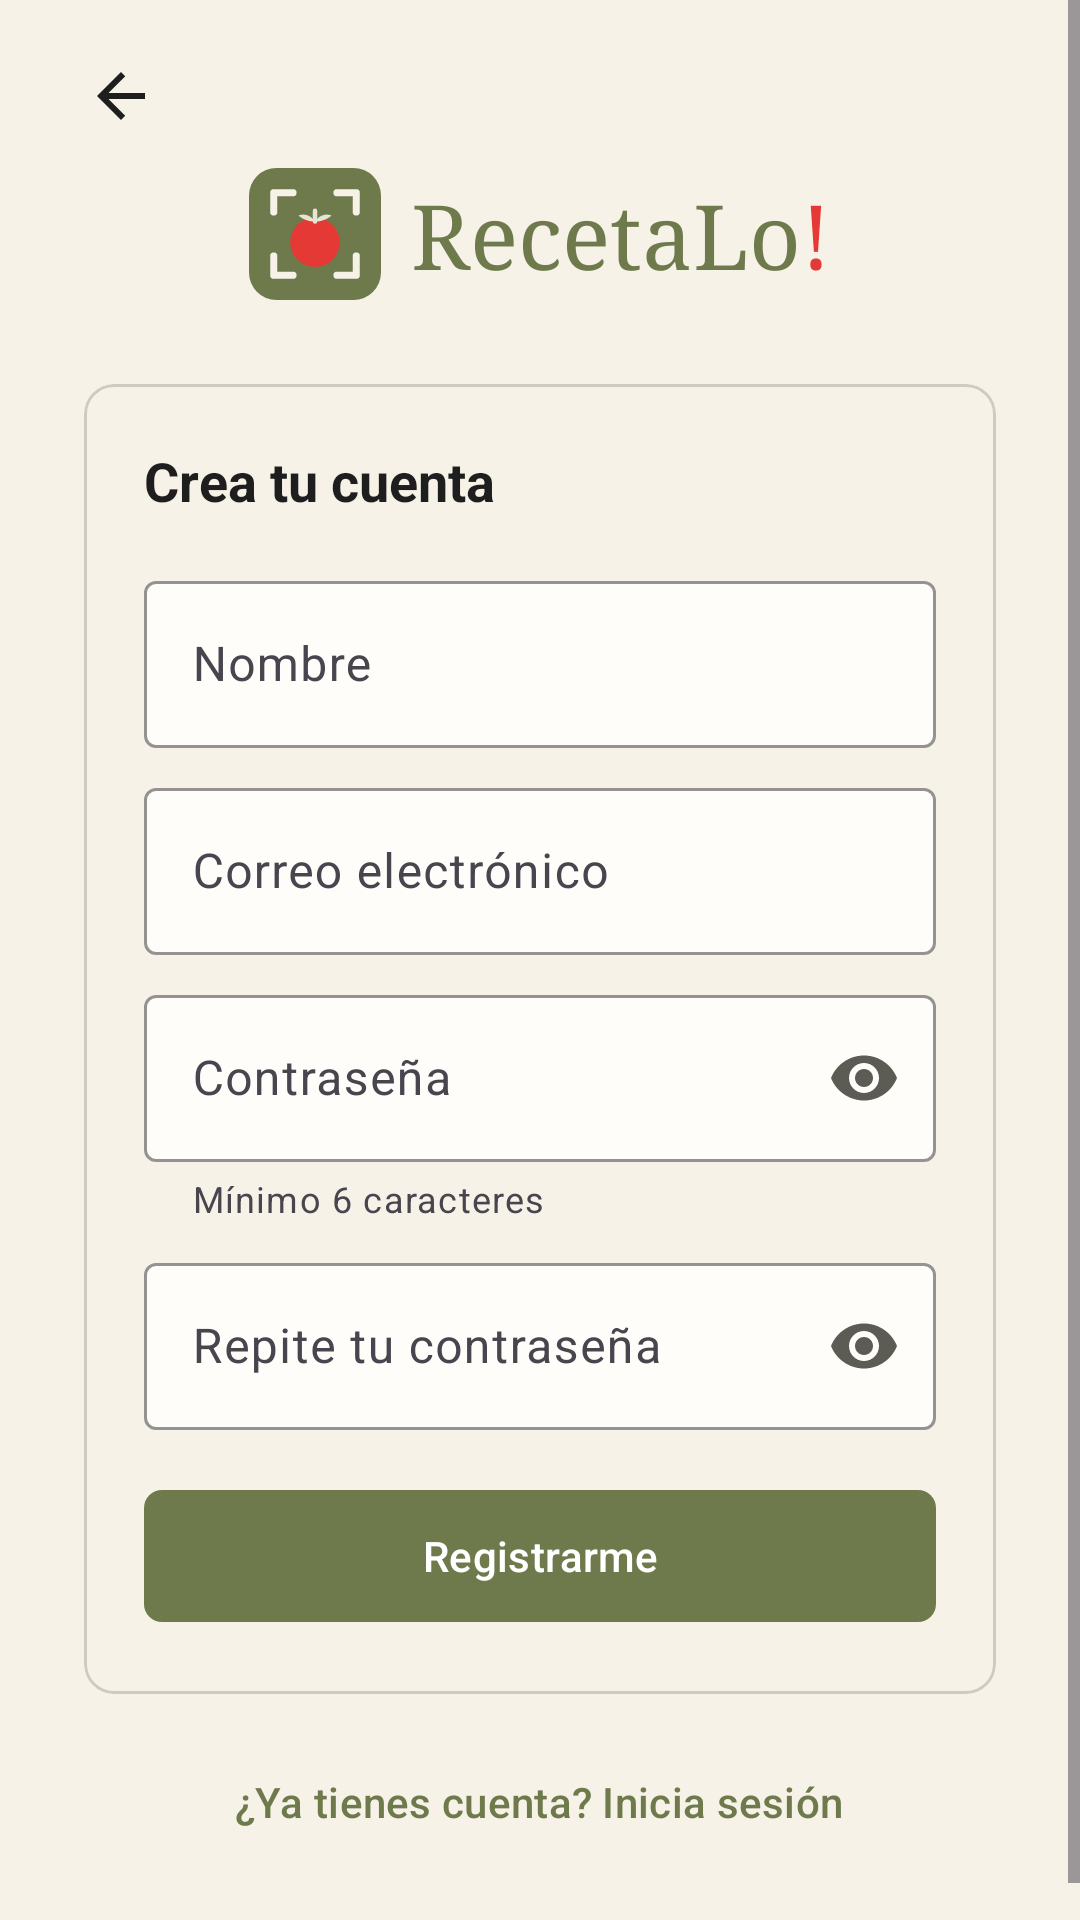

Produce the Android XML layout that renders to this screen, including the resource entries it uses.
<!-- AndroidManifest.xml: application theme Theme.Apprecetas -->
<!-- res/layout/activity_registro.xml -->
<?xml version="1.0" encoding="utf-8"?>
<ScrollView xmlns:android="http://schemas.android.com/apk/res/android"
    xmlns:tools="http://schemas.android.com/tools"
    xmlns:app="http://schemas.android.com/apk/res-auto"
    android:id="@+id/raiz"
    android:layout_width="match_parent"
    android:layout_height="match_parent"
    android:background="@color/crema"
    android:fillViewport="true"
    tools:context=".RegistroActivity">

    <LinearLayout
        android:layout_width="match_parent"
        android:layout_height="wrap_content"
        android:orientation="vertical"
        android:paddingHorizontal="28dp"
        android:paddingTop="8dp"
        android:paddingBottom="28dp">

        <ImageButton
            android:id="@+id/btnAtras"
            android:layout_width="48dp"
            android:layout_height="48dp"
            android:layout_marginStart="-12dp"
            android:background="?attr/selectableItemBackgroundBorderless"
            android:contentDescription="@string/volver"
            android:src="@drawable/ic_atras"
            app:tint="@color/texto" />

        <include layout="@layout/include_logo" />

        <com.google.android.material.card.MaterialCardView
            style="@style/RecetaLo.Tarjeta"
            android:layout_width="match_parent"
            android:layout_height="wrap_content"
            android:layout_marginTop="28dp">

            <LinearLayout
                android:layout_width="match_parent"
                android:layout_height="wrap_content"
                android:orientation="vertical"
                android:padding="20dp">

                <TextView
                    android:layout_width="wrap_content"
                    android:layout_height="wrap_content"
                    android:text="@string/registro_titulo"
                    android:textColor="@color/texto"
                    android:textSize="18sp"
                    android:textStyle="bold" />

                <com.google.android.material.textfield.TextInputLayout
                    android:id="@+id/tilNombre"
                    style="@style/RecetaLo.Campo"
                    android:layout_width="match_parent"
                    android:layout_height="wrap_content"
                    android:layout_marginTop="16dp"
                    android:hint="@string/registro_nombre">

                    <com.google.android.material.textfield.TextInputEditText
                        android:id="@+id/etNombre"
                        android:layout_width="match_parent"
                        android:layout_height="wrap_content"
                        android:autofillHints="name"
                        android:imeOptions="actionNext"
                        android:inputType="textPersonName|textCapWords"
                        android:maxLength="40"
                        android:maxLines="1" />
                </com.google.android.material.textfield.TextInputLayout>

                <com.google.android.material.textfield.TextInputLayout
                    android:id="@+id/tilCorreo"
                    style="@style/RecetaLo.Campo"
                    android:layout_width="match_parent"
                    android:layout_height="wrap_content"
                    android:layout_marginTop="8dp"
                    android:hint="@string/campo_correo">

                    <com.google.android.material.textfield.TextInputEditText
                        android:id="@+id/etCorreo"
                        android:layout_width="match_parent"
                        android:layout_height="wrap_content"
                        android:autofillHints="emailAddress"
                        android:imeOptions="actionNext"
                        android:inputType="textEmailAddress"
                        android:maxLines="1" />
                </com.google.android.material.textfield.TextInputLayout>

                <com.google.android.material.textfield.TextInputLayout
                    android:id="@+id/tilContrasena"
                    style="@style/RecetaLo.Campo"
                    android:layout_width="match_parent"
                    android:layout_height="wrap_content"
                    android:layout_marginTop="8dp"
                    android:hint="@string/campo_contrasena"
                    app:endIconMode="password_toggle"
                    app:helperText="@string/registro_ayuda_contrasena">

                    <com.google.android.material.textfield.TextInputEditText
                        android:id="@+id/etContrasena"
                        android:layout_width="match_parent"
                        android:layout_height="wrap_content"
                        android:autofillHints="newPassword"
                        android:imeOptions="actionNext"
                        android:inputType="textPassword"
                        android:maxLines="1" />
                </com.google.android.material.textfield.TextInputLayout>

                <com.google.android.material.textfield.TextInputLayout
                    android:id="@+id/tilRepetir"
                    style="@style/RecetaLo.Campo"
                    android:layout_width="match_parent"
                    android:layout_height="wrap_content"
                    android:layout_marginTop="8dp"
                    android:hint="@string/registro_repetir"
                    app:endIconMode="password_toggle">

                    <com.google.android.material.textfield.TextInputEditText
                        android:id="@+id/etRepetir"
                        android:layout_width="match_parent"
                        android:layout_height="wrap_content"
                        android:autofillHints="newPassword"
                        android:imeOptions="actionDone"
                        android:inputType="textPassword"
                        android:maxLines="1" />
                </com.google.android.material.textfield.TextInputLayout>

                <com.google.android.material.button.MaterialButton
                    android:id="@+id/btnRegistrarme"
                    style="@style/RecetaLo.BotonPrincipal"
                    android:layout_width="match_parent"
                    android:layout_height="52dp"
                    android:layout_marginTop="16dp"
                    android:text="@string/registro_boton" />
            </LinearLayout>
        </com.google.android.material.card.MaterialCardView>

        <com.google.android.material.button.MaterialButton
            android:id="@+id/btnYaTengoCuenta"
            style="@style/RecetaLo.BotonTexto"
            android:layout_width="wrap_content"
            android:layout_height="wrap_content"
            android:layout_gravity="center_horizontal"
            android:layout_marginTop="12dp"
            android:text="@string/registro_ya_tengo" />
    </LinearLayout>
</ScrollView>
<!-- res/layout/include_logo.xml (included above) -->
<?xml version="1.0" encoding="utf-8"?>
<LinearLayout xmlns:android="http://schemas.android.com/apk/res/android"
    android:layout_width="wrap_content"
    android:layout_height="wrap_content"
    android:layout_gravity="center_horizontal"
    android:gravity="center_vertical"
    android:orientation="horizontal">

    <ImageView
        android:layout_width="44dp"
        android:layout_height="44dp"
        android:contentDescription="@null"
        android:src="@drawable/ic_logo" />

    <TextView
        android:layout_width="wrap_content"
        android:layout_height="wrap_content"
        android:layout_marginStart="10dp"
        android:fontFamily="serif"
        android:text="@string/logo_texto"
        android:textColor="@color/verde_oliva"
        android:textSize="30sp" />
</LinearLayout>
<!-- resources referenced by this layout -->
<resources>
  <color name="crema">#F6F2E7</color>
  <color name="texto">#1E1E1E</color>
  <color name="verde_oliva">#6E7A4C</color>
  <!-- drawable ic_atras (drawable) -->
  <vector xmlns:android="http://schemas.android.com/apk/res/android"
      android:width="24dp" android:height="24dp"
      android:viewportWidth="24" android:viewportHeight="24"
      android:tint="?attr/colorControlNormal">
      <path
          android:fillColor="@android:color/white"
          android:pathData="M20,11H7.83l5.59,-5.59L12,4l-8,8 8,8 1.41,-1.41L7.83,13H20v-2z" />
  </vector>
  <!-- drawable ic_logo (drawable) -->
  <?xml version="1.0" encoding="utf-8"?>
  <vector xmlns:android="http://schemas.android.com/apk/res/android"
      android:width="48dp" android:height="48dp"
      android:viewportWidth="48" android:viewportHeight="48">
      <path
          android:fillColor="#FF6E7A4C"
          android:pathData="M10,0h28a10,10 0,0 1,10 10v28a10,10 0,0 1,-10 10h-28a10,10 0,0 1,-10 -10v-28a10,10 0,0 1,10 -10z" />
      <path
          android:fillColor="#00000000"
          android:strokeColor="#FFF6F2E7"
          android:strokeWidth="2.6"
          android:strokeLineCap="round"
          android:strokeLineJoin="round"
          android:pathData="M9,16v-7h7M32,9h7v7M39,32v7h-7M16,39h-7v-7" />
      <path
          android:fillColor="#FFE53935"
          android:pathData="M24,27m-9,0a9,9 0,1 1,18 0a9,9 0,1 1,-18 0" />
      <path
          android:fillColor="#FFE4E6D2"
          android:pathData="M24,19.5c-1.6,-2.6 -4.4,-3 -6,-2.2c1.6,1.4 3.8,2.2 6,2.2c2.2,0 4.4,-0.8 6,-2.2c-1.6,-0.8 -4.4,-0.4 -6,2.2z" />
      <path
          android:fillColor="#00000000"
          android:strokeColor="#FFE4E6D2"
          android:strokeWidth="1.6"
          android:strokeLineCap="round"
          android:pathData="M24,19.5v-4" />
  </vector>
  <string name="campo_contrasena">Contraseña</string>
  <string name="campo_correo">Correo electrónico</string>
  <string name="logo_texto">RecetaLo<font color="#E53935">!</font></string>
  <string name="registro_ayuda_contrasena">Mínimo 6 caracteres</string>
  <string name="registro_boton">Registrarme</string>
  <string name="registro_nombre">Nombre</string>
  <string name="registro_repetir">Repite tu contraseña</string>
  <string name="registro_titulo">Crea tu cuenta</string>
  <string name="registro_ya_tengo">¿Ya tienes cuenta? Inicia sesión</string>
  <string name="volver">Volver</string>
  <style name="RecetaLo.BotonPrincipal" parent="Widget.Material3.Button">
          <item name="backgroundTint">@color/verde_oliva</item>
          <item name="android:textColor">@color/white</item>
          <item name="cornerRadius">6dp</item>
      </style>
  <style name="RecetaLo.BotonTexto" parent="Widget.Material3.Button.TextButton">
          <item name="android:textColor">@color/verde_oliva</item>
      </style>
  <style name="RecetaLo.Campo" parent="Widget.Material3.TextInputLayout.OutlinedBox">
          <item name="boxBackgroundColor">@color/blanco_input</item>
          <item name="boxStrokeColor">@color/verde_oliva</item>
          <item name="hintTextColor">@color/verde_oliva</item>
          <item name="endIconTint">@color/texto_secundario</item>
      </style>
  <style name="RecetaLo.Tarjeta" parent="Widget.Material3.CardView.Outlined">
          <item name="cardBackgroundColor">@color/crema</item>
          <item name="strokeColor">@color/gris_borde</item>
          <item name="cardCornerRadius">10dp</item>
      </style>
  <style name="Theme.Apprecetas" parent="Base.Theme.Apprecetas" />
  <color name="white">#FFFFFFFF</color>
  <color name="blanco_input">#FFFDF9</color>
  <color name="texto_secundario">#5C5C55</color>
  <color name="gris_borde">#CFCBC0</color>
  <color name="verde_claro">#E4E6D2</color>
  <color name="verde_oscuro">#264D3B</color>
</resources>
